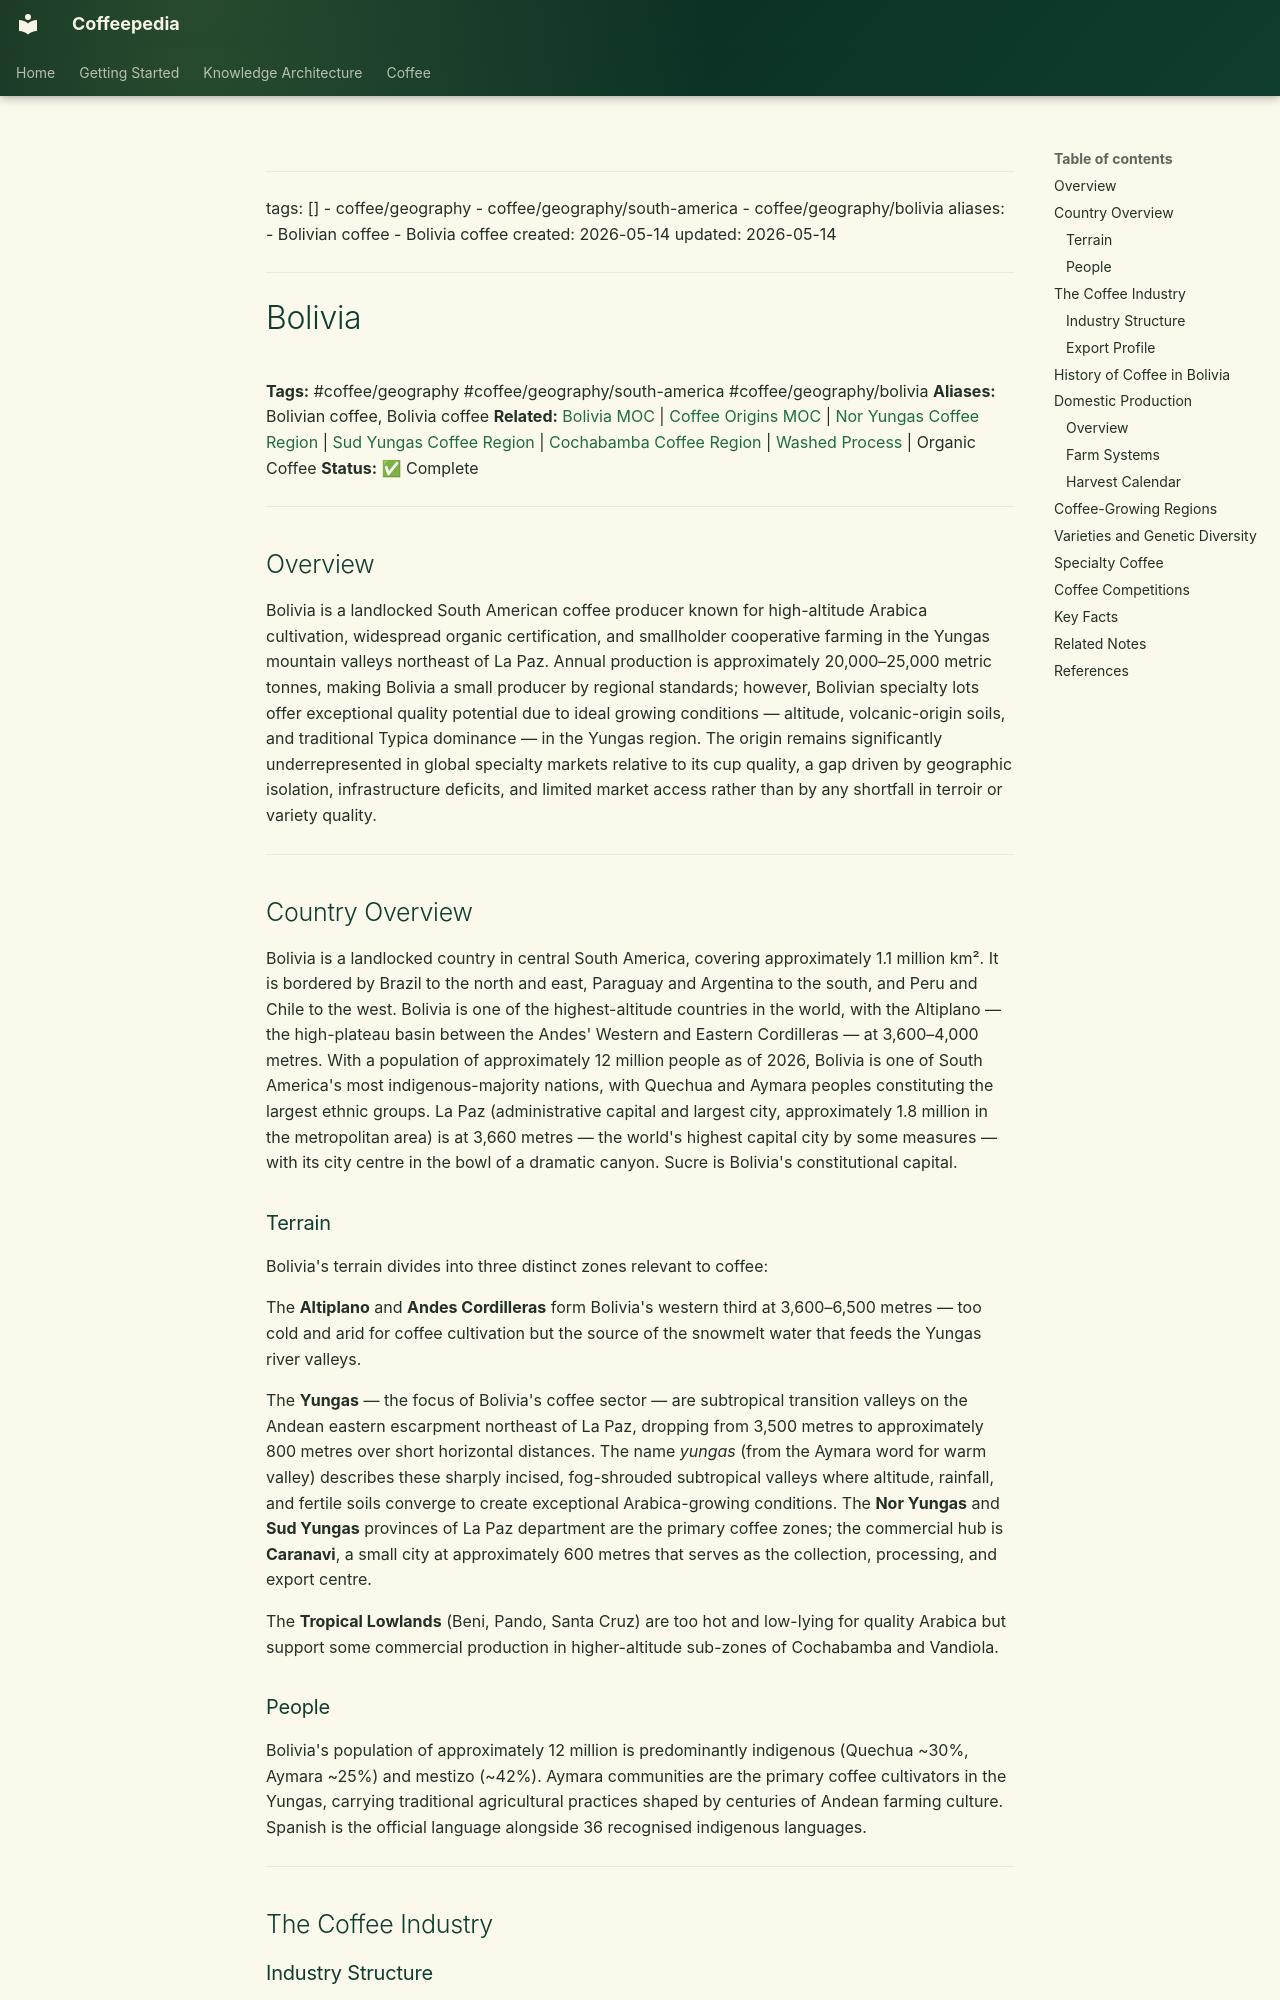

repository: Vauldt/all-about-coffee · page: coffee/coffee-geography/bolivia/index.html · generator: mkdocs

---
tags: []
  - coffee/geography
  - coffee/geography/south-america
  - coffee/geography/bolivia
aliases:
  - Bolivian coffee
  - Bolivia coffee
created: 2026-05-14
updated: 2026-05-14
---

# Bolivia

**Tags:** #coffee/geography #coffee/geography/south-america #coffee/geography/bolivia
**Aliases:** Bolivian coffee, Bolivia coffee
**Related:** [Bolivia MOC](../maps-of-content/bolivia-moc.md) | [Coffee Origins MOC](../maps-of-content/coffee-origins-moc.md) | [Nor Yungas Coffee Region](nor-yungas-coffee-region.md) | [Sud Yungas Coffee Region](sud-yungas-coffee-region.md) | [Cochabamba Coffee Region](cochabamba-coffee-region.md) | [Washed Process](../coffee-processing/washed-process.md) | Organic Coffee
**Status:** ✅ Complete

---

## Overview

Bolivia is a landlocked South American coffee producer known for high-altitude Arabica cultivation, widespread organic certification, and smallholder cooperative farming in the Yungas mountain valleys northeast of La Paz. Annual production is approximately 20,000–25,000 metric tonnes, making Bolivia a small producer by regional standards; however, Bolivian specialty lots offer exceptional quality potential due to ideal growing conditions — altitude, volcanic-origin soils, and traditional Typica dominance — in the Yungas region. The origin remains significantly underrepresented in global specialty markets relative to its cup quality, a gap driven by geographic isolation, infrastructure deficits, and limited market access rather than by any shortfall in terroir or variety quality.

---

## Country Overview

Bolivia is a landlocked country in central South America, covering approximately 1.1 million km². It is bordered by Brazil to the north and east, Paraguay and Argentina to the south, and Peru and Chile to the west. Bolivia is one of the highest-altitude countries in the world, with the Altiplano — the high-plateau basin between the Andes' Western and Eastern Cordilleras — at 3,600–4,000 metres. With a population of approximately 12 million people as of 2026, Bolivia is one of South America's most indigenous-majority nations, with Quechua and Aymara peoples constituting the largest ethnic groups. La Paz (administrative capital and largest city, approximately 1.8 million in the metropolitan area) is at 3,660 metres — the world's highest capital city by some measures — with its city centre in the bowl of a dramatic canyon. Sucre is Bolivia's constitutional capital.

### Terrain

Bolivia's terrain divides into three distinct zones relevant to coffee:

The **Altiplano** and **Andes Cordilleras** form Bolivia's western third at 3,600–6,500 metres — too cold and arid for coffee cultivation but the source of the snowmelt water that feeds the Yungas river valleys.

The **Yungas** — the focus of Bolivia's coffee sector — are subtropical transition valleys on the Andean eastern escarpment northeast of La Paz, dropping from 3,500 metres to approximately 800 metres over short horizontal distances. The name *yungas* (from the Aymara word for warm valley) describes these sharply incised, fog-shrouded subtropical valleys where altitude, rainfall, and fertile soils converge to create exceptional Arabica-growing conditions. The **Nor Yungas** and **Sud Yungas** provinces of La Paz department are the primary coffee zones; the commercial hub is **Caranavi**, a small city at approximately 600 metres that serves as the collection, processing, and export centre.

The **Tropical Lowlands** (Beni, Pando, Santa Cruz) are too hot and low-lying for quality Arabica but support some commercial production in higher-altitude sub-zones of Cochabamba and Vandiola.
